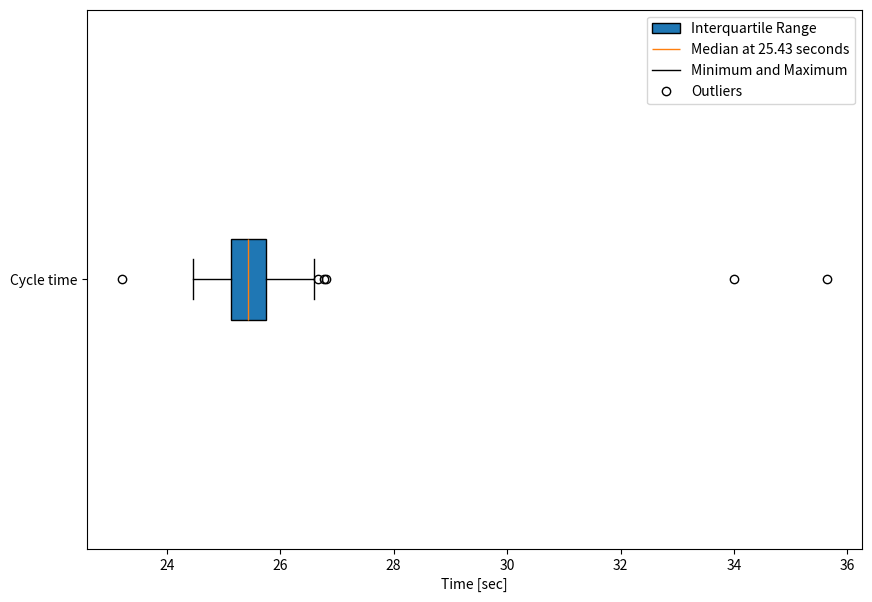

This chart was generated by the following Python code:
import matplotlib.pyplot as plt
import numpy as np
 
data = [25.14,
        25.05,
        25.49,
        25.34,
        25.19,
        24.46,
        25.88,
        25.06,
        25.47,
        25.09,
        25.53,
        24.89,
        23.22,
        25.03,
        25.37,
        25.56,
        25.18,
        25.20,
        24.46,
        25.86,
        24.97,
        25.39,
        35.64,
        24.88,
        25.13,
        25.53,
        24.93,
        26.06,
        25.49,
        25.55,
        25.52,
        25.85,
        26.14,
        24.82,
        25.19,
        25.54,
        25.22,
        25.34,
        25.44,
        25.47,
        25.42,
        24.92,
        24.81,
        25.47,
        25.29,
        25.94,
        26.48,
        34.00,
        25.09,
        26.00,
        25.52,
        24.66,
        26.57,
        25.19,
        25.76,
        25.50,
        25.64,
        25.51,
        26.60,
        25.45,
        25.06,
        24.96,
        26.27,
        24.99,
        25.40,
        25.70,
        26.78,
        25.33,
        25.91,
        25.40,
        24.98,
        25.46,
        25.93,
        25.20,
        25.69,
        26.66,
        25.12,
        25.26,
        25.17,
        25.26,
        25.72,
        25.29,
        26.80,
        25.26,
        26.05,
        25.74,
        25.80,
        25.85,
        25.89,
        25.16,
        24.90,
        25.16,
        24.96,
        26.14,
        25.50,
        25.84,
        25.59,
        25.51,
        25.29,
        24.82]

 
fig = plt.figure(figsize =(10, 7))


 
# Creating plot
box = plt.boxplot(data,vert=0, patch_artist=1,showfliers=1,labels=['Cycle time'])
print (box['medians'][0].get_xydata()[1][0])

textt = f"Median at {box['medians'][0].get_xydata()[1][0]} seconds"
plt.legend([box["boxes"][0],box["medians"][0], box['whiskers'][0],box['fliers'][0]], ['Interquartile Range', textt, 'Minimum and Maximum', 'Outliers'])
plt.xlabel('Time [sec]') 
# show plot
plt.show()